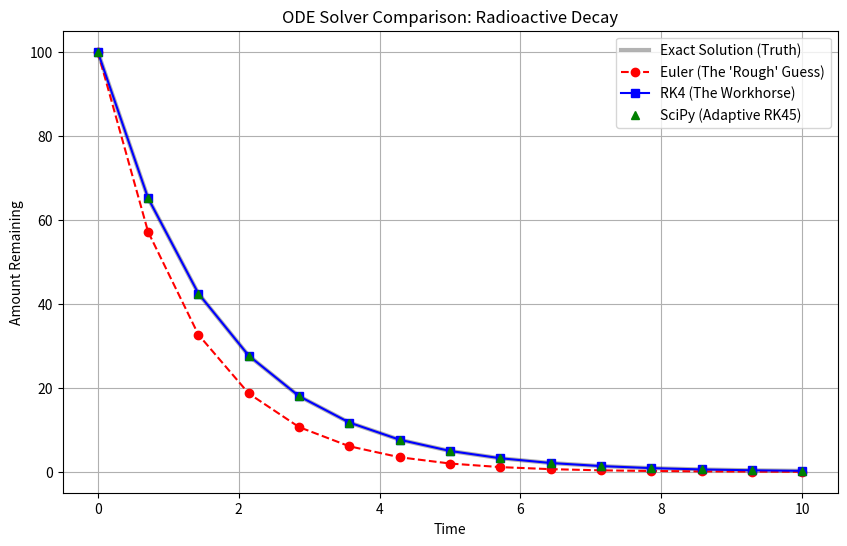

The script that saved this image:
import numpy as np
import matplotlib.pyplot as plt
from scipy.integrate import solve_ivp

# 1. Define the Physics (The Derivative)
def model(t, y, k=0.6):
    return -k * y

# 2. Parameters
y0 = 100        # Starting amount
t0, tf = 0, 10  # Start and end time
n_steps = 15    # Low step count to show how methods diverge
t_points = np.linspace(t0, tf, n_steps)
h = t_points[1] - t_points[0] # Step size

# --- METHOD A: Euler's Method ---
y_euler = np.zeros(n_steps)
y_euler[0] = y0
for i in range(n_steps - 1):
    # y_next = y_now + slope * dt
    y_euler[i+1] = y_euler[i] + model(t_points[i], y_euler[i]) * h

# --- METHOD B: Runge-Kutta (RK4) ---
y_rk4 = np.zeros(n_steps)
y_rk4[0] = y0
for i in range(n_steps - 1):
    ti = t_points[i]
    yi = y_rk4[i]
    
    k1 = model(ti, yi)
    k2 = model(ti + h/2, yi + h*k1/2)
    k3 = model(ti + h/2, yi + h*k2/2)
    k4 = model(ti + h, yi + h*k3)
    
    y_rk4[i+1] = yi + (h/6) * (k1 + 2*k2 + 2*k3 + k4)

# --- METHOD C: SciPy's solve_ivp (The Pro Tool) ---
# RK45 is the default (an adaptive version of Runge-Kutta)
sol = solve_ivp(model, [t0, tf], [y0], t_eval=t_points)
y_scipy = sol.y[0]

# --- THE TRUTH: Exact Analytical Solution ---
y_exact = y0 * np.exp(-0.6 * t_points)

# 3. Visualization
plt.figure(figsize=(10, 6))
plt.plot(t_points, y_exact, 'k', label='Exact Solution (Truth)', lw=3, alpha=0.3)
plt.plot(t_points, y_euler, 'ro--', label="Euler (The 'Rough' Guess)")
plt.plot(t_points, y_rk4, 'bs-', label="RK4 (The Workhorse)")
plt.plot(t_points, y_scipy, 'g^', label="SciPy (Adaptive RK45)")
plt.title("ODE Solver Comparison: Radioactive Decay")
plt.xlabel("Time")
plt.ylabel("Amount Remaining")
plt.legend()
plt.grid(True)
plt.show()
